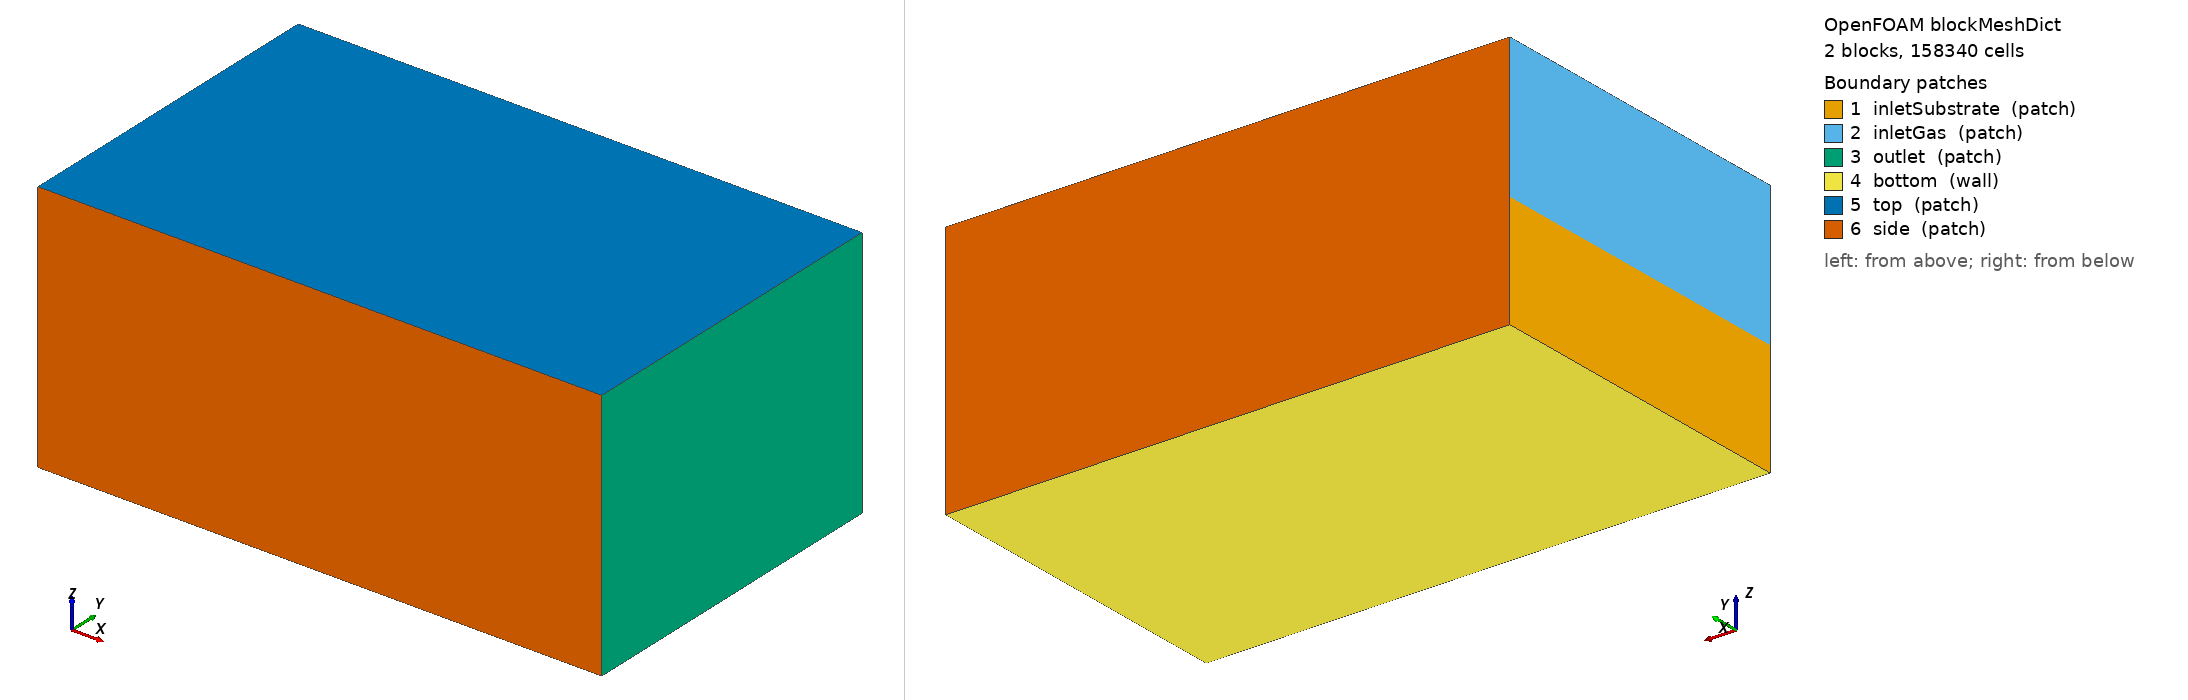

OpenFOAM case: the mesh blockMesh builds from blockMeshDict, 2 block(s), 158340 cells. Boundary patches (legend numbers): 1 inletSubstrate (patch), 2 inletGas (patch), 3 outlet (patch), 4 bottom (wall), 5 top (patch), 6 side (patch). Left view from above one corner, right view from below the opposite corner. Boundary conditions: 2 field file(s) under 0/ or 0.orig/; 6 of 6 drawn patches have an entry in a shipped field file.

=== system/blockMeshDict ===
/*--------------------------------*- C++ -*----------------------------------*\
| Generated by laser_wire_ded/generate_case.py (OpenFOAM.com v2406/v2412)    |
\*---------------------------------------------------------------------------*/
FoamFile
{
    version     2.0;
    format      ascii;
    class       dictionary;
    location    "system";
    object      blockMeshDict;
}
// * * * * * * * * * * * * * * * * * * * * * * * * * * * * * * * * * * * * //

// LW-DED domain, 158340 block cells (core dx = 100 um), 185220 after the wire-box refinement
// block 0: substrate (z<0), block 1: shielding gas (z>0); identical x/y grading
// so that cells form vertical columns (required by the ray-traced laser)

scale 1;

vertices
(
    (-0.0035 -0.003 -0.002)
    (0.0065 -0.003 -0.002)
    (0.0065 0.003 -0.002)
    (-0.0035 0.003 -0.002)
    (-0.0035 -0.003 0)
    (0.0065 -0.003 0)
    (0.0065 0.003 0)
    (-0.0035 0.003 0)
    (-0.0035 -0.003 0.0025)
    (0.0065 -0.003 0.0025)
    (0.0065 0.003 0.0025)
    (-0.0035 0.003 0.0025)
);

blocks
(
    hex (0 1 2 3 4 5 6 7) (87 52 13) simpleGrading (((0.1 0.08045977 0.5) (0.7 0.8045977 1) (0.2 0.11494253 3)) ((0.13333333 0.076923077 0.33333333) (0.36666667 0.42307692 1) (0.36666667 0.42307692 1) (0.13333333 0.076923077 3)) ((0.6 0.38461538 0.25) (0.4 0.61538462 1)))
    hex (4 5 6 7 8 9 10 11) (87 52 22) simpleGrading (((0.1 0.08045977 0.5) (0.7 0.8045977 1) (0.2 0.11494253 3)) ((0.13333333 0.076923077 0.33333333) (0.36666667 0.42307692 1) (0.36666667 0.42307692 1) (0.13333333 0.076923077 3)) ((0.64 0.72727273 1) (0.36 0.27272727 2)))
);

edges
(
);

boundary
(
    inletSubstrate
    {
        type patch;
        faces
        (
            (0 4 7 3)
        );
    }
    inletGas
    {
        type patch;
        faces
        (
            (4 8 11 7)
        );
    }
    outlet
    {
        type patch;
        faces
        (
            (1 2 6 5)
            (5 6 10 9)
        );
    }
    bottom
    {
        type wall;
        faces
        (
            (0 3 2 1)
        );
    }
    top
    {
        type patch;
        faces
        (
            (8 9 10 11)
        );
    }
    side
    {
        type patch;
        faces
        (
            (0 1 5 4)
            (4 5 9 8)
            (3 7 6 2)
            (7 11 10 6)
        );
    }
);

mergePatchPairs
(
);

// ************************************************************************* //


=== 0.orig/U.orig ===
/*--------------------------------*- C++ -*----------------------------------*\
| Generated by laser_wire_ded/generate_case.py (OpenFOAM.com v2406/v2412)    |
\*---------------------------------------------------------------------------*/
FoamFile
{
    version     2.0;
    format      ascii;
    class       volVectorField;
    location    "0";
    object      U;
}
// * * * * * * * * * * * * * * * * * * * * * * * * * * * * * * * * * * * * //

dimensions      [0 1 -1 0 0 0 0];

internalField   uniform (0.0058 0 0);

boundaryField
{
    inletSubstrate
    {
        type fixedValue;
        value uniform (0.0058 0 0);
    }
    inletGas
    {
        type fixedValue;
        value uniform (0.0058 0 0);
    }
    outlet
    {
        type fixedValue;
        value uniform (0.0058 0 0);
    }
    bottom
    {
        type fixedValue;
        value uniform (0.0058 0 0);
    }
    side
    {
        type fixedValue;
        value uniform (0.0058 0 0);
    }
    top
    {
        type pressureInletOutletVelocity;
        value uniform (0 0 0);
    }
    wireInlet
    {
        type uniformFixedValue;
        uniformValue table ((0 (0 0 0)) (0.002 (2.7503036e-18 -0 -0.044915866)) (1e3 (2.7503036e-18 -0 -0.044915866)));
        value uniform (0 0 0);
    }
}

// ************************************************************************* //


=== 0.orig/cWire.orig ===
/*--------------------------------*- C++ -*----------------------------------*\
| Generated by laser_wire_ded/generate_case.py (OpenFOAM.com v2406/v2412)    |
\*---------------------------------------------------------------------------*/
FoamFile
{
    version     2.0;
    format      ascii;
    class       volScalarField;
    location    "0";
    object      cWire;
}
// * * * * * * * * * * * * * * * * * * * * * * * * * * * * * * * * * * * * //

dimensions      [0 0 0 0 0 0 0];

internalField   uniform 0;

boundaryField
{
    inletSubstrate
    {
        type fixedValue;
        value uniform 0;
    }
    inletGas
    {
        type fixedValue;
        value uniform 0;
    }
    outlet
    {
        type zeroGradient;
    }
    bottom
    {
        type zeroGradient;
    }
    top
    {
        type inletOutlet;
        inletValue uniform 0;
        value uniform 0;
    }
    wireInlet
    {
        type fixedValue;
        value uniform 1;
    }
    side
    {
        type zeroGradient;
    }
}

// ************************************************************************* //
